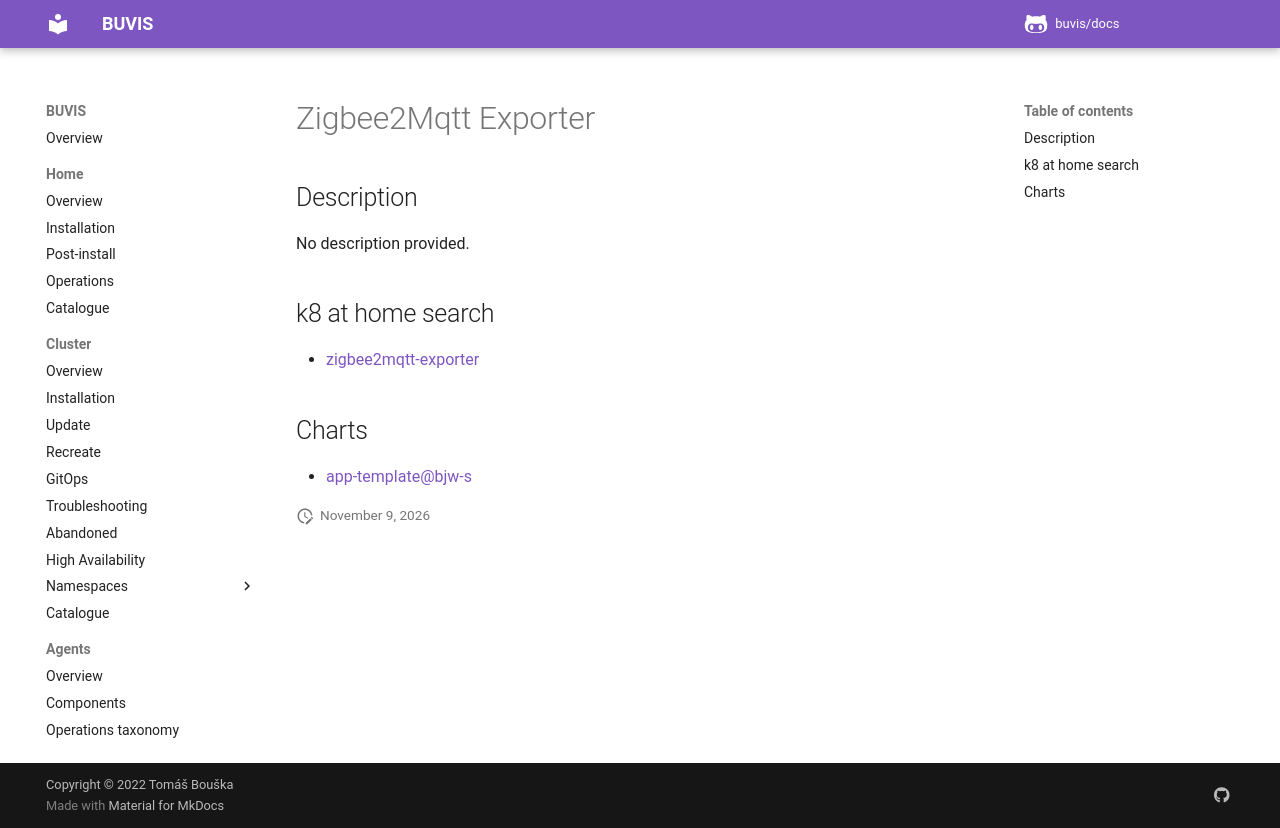

repository: buvis/docs · page: cluster/catalogue/zigbee2mqtt-exporter/index.html · generator: mkdocs

# Zigbee2Mqtt Exporter

## Description

No description provided.

## k8 at home search

- [zigbee2mqtt-exporter](https://nanne.dev/k8s-at-home-search/#/zigbee2mqtt-exporter)

## Charts

- [app-template@bjw-s](https://bjw-s.github.io/helm-charts/)
